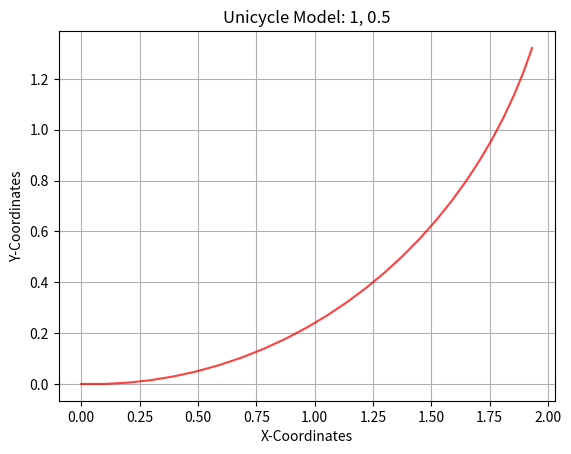
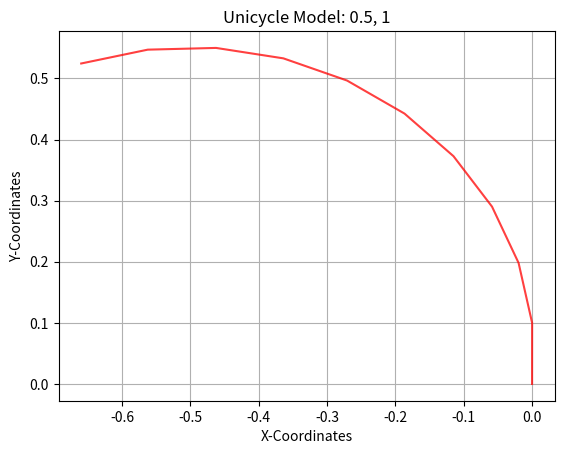
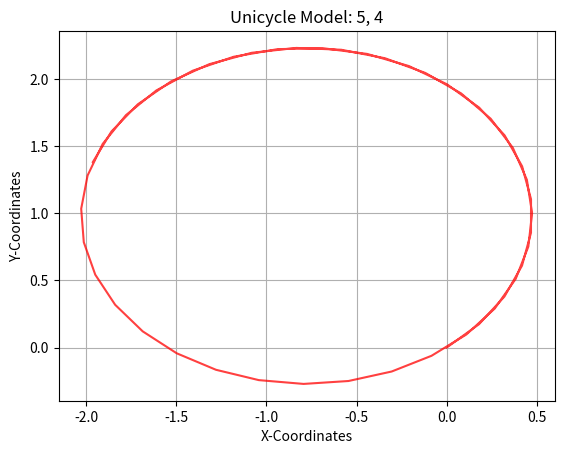

Write Python code to recreate these figures, in order.
"""Week I Assignment

Simulate the trajectory of a robot approximated using a unicycle model given the
following start states, dt, velocity commands and timesteps
State = (x, y, theta);
Velocity = (v, w);
1. Start=(0, 0, 0); dt=0.1; vel=(1, 0.5); timesteps: 25
2. Start=(0, 0, 1.57); dt=0.2; vel=(0.5, 1); timesteps: 10
3. Start(0, 0, 0.77); dt=0.05; vel=(5, 4); timestep: 50
"""

import numpy as np
import matplotlib.pyplot as plt

class Unicycle:
    def __init__(self, x: float, y: float, theta: float, dt: float):
        self.x = x
        self.y = y
        self.theta = theta
        self.dt = dt

        # Store the points of the trajectory to plot
        self.x_points = [self.x]
        self.y_points = [self.y]

    def step(self, v: float, w: float, n: int):
        """
        Args:
            v (float): linear velocity
            w (float): angular velocity
            n (int)  : timesteps

        Return:
            x, y, theta (float): final pose
        """

        for i in range(n):
            #To get coordinates
            self.x += v*np.cos(self.theta)*self.dt
            self.y += v*np.sin(self.theta)*self.dt
            self.theta += w*self.dt
            #to store the intermeditate points
            self.x_points.append(self.x)
            self.y_points.append(self.y)
        return self.x, self.y, self.theta, self.theta

    def plot(self, v: float, w: float):
        """Function that plots the intermeditate trajectory of the Robot"""
        plt.figure()
        plt.title(f"Unicycle Model: {v}, {w}")
        plt.xlabel("X-Coordinates")
        plt.ylabel("Y-Coordinates")
        plt.plot(self.x_points, self.y_points, color="red", alpha=0.75)
        plt.grid()

        # If you want to view the plot uncomment plt.show() and comment out plt.savefig()

        plt.show(block=False) #block=false added to show plots for all objects together

        # If you want to save the file, uncomment plt.savefig() and comment out plt.show()
        #plt.savefig(f"Unicycle_{v}_{w}.png")

if __name__ == "__main__":
    print("Unicycle Model Assignment")


u1=Unicycle(0,0,0,0.1)
u1.step(1,0.5,25)
u1.plot(1,0.5)

u2=Unicycle(0,0,1.57,0.2)
u2.step(0.5,1,10)
u2.plot(0.5,1)

u3=Unicycle(0,0,0.77,0.05)
u3.step(5,4,50)
u3.plot(5,4)

plt.show(block=True) #To display all the plots
